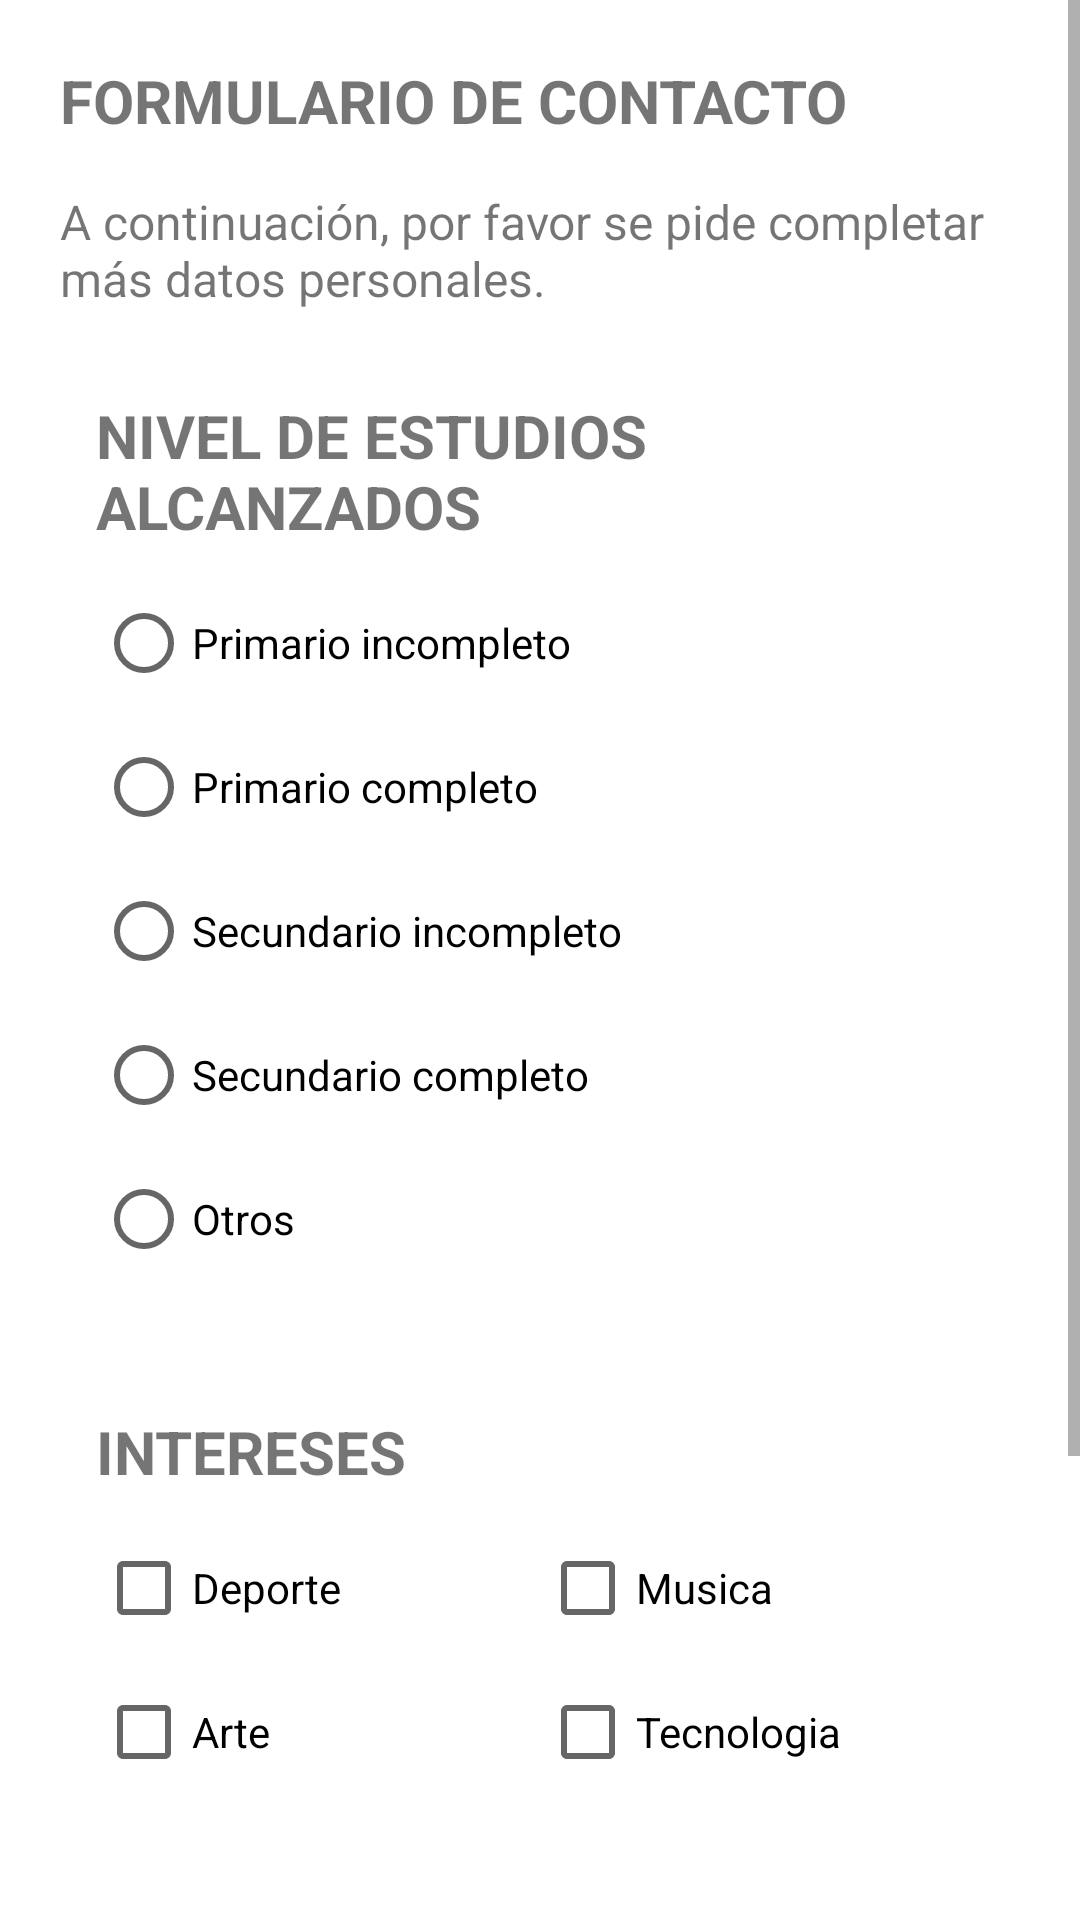

Layout XML and referenced resources for this Android screen:
<!-- AndroidManifest.xml: application theme Theme.MaterialComponents.DayNight.DarkActionBar -->
<!-- res/layout/activity_mas_datos_contacto.xml -->
<?xml version="1.0" encoding="utf-8"?>
<ScrollView xmlns:android="http://schemas.android.com/apk/res/android"
    xmlns:tools="http://schemas.android.com/tools"
    android:id="@+id/main"
    android:layout_width="match_parent"
    android:layout_height="match_parent"
    android:fillViewport="true"
    tools:context=".MasDatosContacto">

    <LinearLayout
        android:layout_width="match_parent"
        android:layout_height="wrap_content"
        android:orientation="vertical"
        android:padding="20dp">

        <TextView
            android:id="@+id/txtViewFormContacto"
            android:layout_width="match_parent"
            android:layout_height="wrap_content"
            android:text="@string/titulo_mas_datos_contacto"
            android:textSize="20sp"
            android:textStyle="bold" />

        <TextView
            android:id="@+id/txtViewDescripcion"
            android:layout_width="match_parent"
            android:layout_height="wrap_content"
            android:layout_marginTop="16dp"
            android:textSize="16sp"
            android:text="A continuación, por favor se pide completar
más datos personales."
            />

        <LinearLayout
            android:id="@+id/layoutEstudios"
            android:background="@drawable/borde_form"
            android:layout_width="match_parent"
            android:layout_height="wrap_content"
            android:orientation="vertical"
            android:layout_marginTop="16dp"
            android:padding="12dp">

            <TextView
                android:layout_width="match_parent"
                android:layout_height="wrap_content"
                android:text="NIVEL DE ESTUDIOS ALCANZADOS"
                android:textSize="20sp"
                android:textStyle="bold" />

            <RadioGroup
                android:id="@+id/radioGroupEstudios"
                android:layout_width="match_parent"
                android:layout_height="wrap_content"
                android:layout_marginTop="8dp"
                android:orientation="vertical">

                <RadioButton
                    android:id="@+id/radioPrimarioIncompleto"
                    android:layout_width="match_parent"
                    android:layout_height="wrap_content"
                    android:text="@string/estudios_primario_incompleto" />

                <RadioButton
                    android:id="@+id/radioPrimarioCompleto"
                    android:layout_width="match_parent"
                    android:layout_height="wrap_content"
                    android:text="@string/estudios_primario_completo" />

                <RadioButton
                    android:id="@+id/radioSecundarioIncompleto"
                    android:layout_width="match_parent"
                    android:layout_height="wrap_content"
                    android:text="@string/estudios_secundario_incompleto" />

                <RadioButton
                    android:id="@+id/radioSecundarioCompleto"
                    android:layout_width="match_parent"
                    android:layout_height="wrap_content"
                    android:text="@string/estudios_secundario_completo" />

                <RadioButton
                    android:id="@+id/radioOtros"
                    android:layout_width="match_parent"
                    android:layout_height="wrap_content"
                    android:text="@string/estudios_otros" />

            </RadioGroup>

        </LinearLayout>

        <LinearLayout
            android:id="@+id/layoutIntereses"
            android:background="@drawable/borde_form"
            android:layout_width="match_parent"
            android:layout_height="wrap_content"
            android:orientation="vertical"
            android:layout_marginTop="16dp"
            android:padding="12dp">

            <TextView
                android:layout_width="match_parent"
                android:layout_height="wrap_content"
                android:text="@string/lbl_intereses"
                android:textSize="20sp"
                android:textStyle="bold" />

            <GridLayout
                android:layout_width="match_parent"
                android:layout_height="wrap_content"
                android:layout_marginTop="8dp"
                android:columnCount="2"
                android:rowCount="2">

                <CheckBox
                    android:id="@+id/chkDeporte"
                    android:layout_width="0dp"
                    android:layout_height="wrap_content"
                    android:layout_columnWeight="1"
                    android:text="@string/chk_deporte" />

                <CheckBox
                    android:id="@+id/chkMusica"
                    android:layout_width="0dp"
                    android:layout_height="wrap_content"
                    android:layout_columnWeight="1"
                    android:text="@string/chk_musica" />

                <CheckBox
                    android:id="@+id/chkArte"
                    android:layout_width="0dp"
                    android:layout_height="wrap_content"
                    android:layout_columnWeight="1"
                    android:text="@string/chk_arte" />

                <CheckBox
                    android:id="@+id/chkTecnologia"
                    android:layout_width="0dp"
                    android:layout_height="wrap_content"
                    android:layout_columnWeight="1"
                    android:text="@string/chk_tecnologia" />
            </GridLayout>

        </LinearLayout>

        <LinearLayout
            android:id="@+id/layoutInfo"
            android:background="@drawable/borde_form"
            android:layout_width="match_parent"
            android:layout_height="wrap_content"
            android:orientation="vertical"
            android:layout_marginTop="16dp"
            android:padding="12dp">

            <TextView
                android:layout_width="match_parent"
                android:layout_height="wrap_content"
                android:text="@string/lbl_info"
                android:textSize="20sp"
                android:textStyle="bold" />

            <androidx.appcompat.widget.SwitchCompat
                android:id="@+id/switchInfo"
                android:layout_width="match_parent"
                android:layout_height="wrap_content"
                android:layout_marginTop="8dp"
                android:checked="false"
                android:text="@string/switch_info_no" />
        </LinearLayout>

        <Button
            android:id="@+id/buttonGuardar"
            android:layout_width="match_parent"
            android:layout_height="wrap_content"
            android:layout_marginTop="16dp"
            android:enabled="true"
            android:onClick="eventoBoton"
            android:text="@string/guardar" />

    </LinearLayout>
</ScrollView>
<!-- resources referenced by this layout -->
<resources>
  <string name="chk_arte">Arte</string>
  <string name="chk_deporte">Deporte</string>
  <string name="chk_musica">Musica</string>
  <string name="chk_tecnologia">Tecnologia</string>
  <string name="estudios_otros">Otros</string>
  <string name="estudios_primario_completo">Primario completo</string>
  <string name="estudios_primario_incompleto">Primario incompleto</string>
  <string name="estudios_secundario_completo">Secundario completo</string>
  <string name="estudios_secundario_incompleto">Secundario incompleto</string>
  <string name="guardar">GUARDAR</string>
  <string name="lbl_info">¿DESEA RECIBIR INFORMACIÓN?</string>
  <string name="lbl_intereses">INTERESES</string>
  <string name="switch_info_no">No deseo recibir información</string>
  <string name="titulo_mas_datos_contacto">FORMULARIO DE CONTACTO</string>
</resources>
